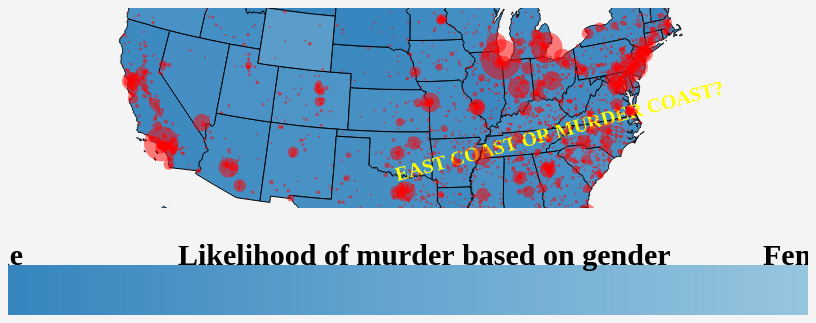
D3 v4 page, settled after 360 driven frames (6 s of simulated time); the page loaded 2 data file(s).


// ── js/black_hat_viz.js
{
    //width and height
    const w = screen.width;
    const h = (w / 4);

    //Define map projection
    const projection = d3
        .geoAlbersUsa()
        .translate([w / 2, h / 2])
        .scale([800]);

    //Define path generator
    const path = d3
        .geoPath()
        .projection(projection);

    //Create SVG element
    const svg = d3
        .select("body")
        .append("svg")
        .attr("width", w)
        .attr("height", h)
        .attr("id", "mapSvg");

    let darkBlue = "#3182bd";
    let lightBlue = "#9ecae1";

    d3.json("data/state_gender_murder.geojson", function (json) {
        //Bind data and create one path per GeoJSON feature
        svg
            .selectAll("path")
            .data(json.features).enter()
            .append("path")
            .attr("d", path)
            .style("fill", function (d) {
                let maleRatio = d.properties.males / (d.properties.males + d.properties.females);
                let color_sequential = d3
                    .scaleSequential(d3.interpolate(lightBlue, darkBlue))
                    .domain([0, 1]);

                return color_sequential(maleRatio);
            })
            .style('stroke', '#000000');

        d3.csv("data/freq_by_state.csv", function (csv) {
            let max_people_murdered = 0; // using this to set max circle radius
            for (let i = 0; i < csv.length; i++) {
                let males = parseInt(csv[i].males);
                let females = parseInt(csv[i].females);

                if ((males + females) > max_people_murdered) {
                    max_people_murdered = males + females;
                }
            }

            svg
                .selectAll("circle")
                .data(csv).enter()
                .append("circle")
                .attr("cx", function (d) {
                    return projection([d.lng, d.lat])[0];
                })
                .attr("cy", function (d) {
                    return projection([d.lng, d.lat])[1];
                })
                .attr("r", function (d) {
                    let bubbleScale = d3.scaleSqrt([0, max_people_murdered], [0, 50])
                    return bubbleScale(parseInt(d.males) + parseInt(d.females));
                })
                .attr("class", "city-circle")
                .attr("fill", "red")
                .attr("fill-opacity", 0.5)
        });

        svg
            .append("text")
            .attr("x", 100)
            .attr("y", 100)
            .classed('rotation', true)
            .attr('transform', 'translate( ' + w / 3 + ', ' + (h / 1.95) + '),' + 'rotate(-15)')
            .style("font", "bold 20px Gill Sans")
            .style("fill", "yellow")
            .text("EAST COAST OR MURDER COAST?");
    });

    const colorScaleCanvas = d3
        .select("body")
        .append("canvas")
        .attr("width", w)
        .attr("height", 100)
        .attr("id", "legendCanvas");

    const ctx = colorScaleCanvas.node().getContext("2d");

    const color_sequential = d3
        .scaleSequential(d3.interpolate(darkBlue, lightBlue))
        .domain([-1, 1]);

    let linearScaleLengthRatio = 450;

    const linearScale = d3
        .scaleLinear()
        .domain([-1, 1])
        .range([(w / 2) - linearScaleLengthRatio, (w / 2) + linearScaleLengthRatio]);

    d3.range(-1, 1, 0.0005)
        .forEach(function (d) {
            ctx.beginPath();
            ctx.strokeStyle = color_sequential(d);
            ctx.moveTo(linearScale(d), 50);
            ctx.lineTo(linearScale(d), 100);
            ctx.stroke();
        });

    ctx.font = "bold 30px Gill Sans";
    ctx.fillText("Male", linearScale(-1), 50);
    ctx.fillText("Female", linearScale(1) - 95, 50);

    ctx.font = "15px";
    ctx.fillText("Likelihood of murder based on gender", linearScale(0) - 230, 50);
}

### data: data/freq_by_state.csv
, city, state, males, females, lat, lng, state_name, city_state
0, Abbeville, LA, 1, 0, 29.97, -92.13, Louisiana, Abbeville, Louisiana
1, Algiers, LA, 2, 0, 29.95, -90.08, Louisiana, Algiers, Louisiana
2, Ascension Parish, LA, 1, 0, 30.2, -90.89, Louisiana, Ascension Parish, Louisiana
3, Avondale, LA, 3, 0, 29.91, -90.2, Louisiana, Avondale, Louisiana
4, Baker, LA, 1, 0, 30.59, -91.17, Louisiana, Baker, Louisiana
5, Baton Rouge, LA, 46, 8, 30.45, -91.15, Louisiana, Baton Rouge, Louisiana
6, Bayou Vista, LA, 1, 1, 30.28, -89.82, Louisiana, Bayou Vista, Louisiana
7, Blanchard, LA, 1, 0, 32.58, -93.89, Louisiana, Blanchard, Louisiana
8, Bossier City, LA, 3, 2, 32.51, -93.65, Louisiana, Bossier City, Louisiana
9, Bossier City, LA, 1, 0, 32.51, -93.65, Louisiana, Bossier City , Louisiana
10, Caddo Parish, LA, 1, 0, 32.61, -93.9, Louisiana, Caddo Parish, Louisiana
11, Calcasieu Parish, LA, 1, 0, 30.27, -93.37, Louisiana, Calcasieu Parish, Louisiana
12, Carencro, LA, 2, 0, 30.32, -92.05, Louisiana, Carencro, Louisiana
13, Chalmette, LA, 1, 0, 29.94, -89.96, Louisiana, Chalmette, Louisiana
14, Charenton, LA, 2, 0, 29.88, -91.53, Louisiana, Charenton, Louisiana
15, Covington, LA, 1, 0, 30.48, -90.1, Louisiana, Covington, Louisiana
16, Creston, LA, 1, 0, 31.98, -93.05, Louisiana, Creston, Louisiana
17, Crowley, LA, 1, 0, 30.21, -92.37, Louisiana, Crowley, Louisiana
18, DeRidder, LA, 1, 0, 30.85, -93.29, Louisiana, DeRidder, Louisiana
19, Denham Springs, LA, 2, 0, 30.49, -90.96, Louisiana, Denham Springs, Louisiana
20, Donaldsonville, LA, 2, 0, 30.1, -90.99, Louisiana, Donaldsonville, Louisiana
21, Duson, LA, 1, 0, 30.24, -92.19, Louisiana, Duson, Louisiana
22, East Baton Rouge, LA, 1, 0, 30.41, -91.18, Louisiana, East Baton Rouge, Louisiana
23, Ebarb, LA, 1, 0, 31.64, -93.65, Louisiana, Ebarb, Louisiana
24, Edgard, LA, 1, 0, 30.04, -90.56, Louisiana, Edgard, Louisiana
25, Ferriday, LA, 1, 0, 31.63, -91.55, Louisiana, Ferriday, Louisiana
26, Garyville, LA, 1, 0, 30.06, -90.62, Louisiana, Garyville, Louisiana
27, Geismar, LA, 1, 0, 30.2, -91.02, Louisiana, Geismar, Louisiana
28, Gentilly, LA, 4, 0, 30.02, -90.05, Louisiana, Gentilly, Louisiana
29, Gonzales, LA, 1, 0, 30.24, -90.92, Louisiana, Gonzales, Louisiana
30, Gray, LA, 1, 0, 29.7, -90.79, Louisiana, Gray, Louisiana
31, Hammond, LA, 3, 1, 30.5, -90.46, Louisiana, Hammond, Louisiana
32, Harahan, LA, 1, 0, 29.94, -90.2, Louisiana, Harahan, Louisiana
33, Harvey, LA, 10, 0, 29.9, -90.08, Louisiana, Harvey, Louisiana
34, Houma, LA, 9, 1, 29.6, -90.72, Louisiana, Houma, Louisiana
35, Jamestown, LA, 1, 0, 32.34, -93.21, Louisiana, Jamestown, Louisiana
36, Jeanerette, LA, 1, 0, 29.91, -91.66, Louisiana, Jeanerette, Louisiana
37, Jefferson, LA, 2, 0, 29.85, -90.13, Louisiana, Jefferson, Louisiana
38, Jena, LA, 1, 0, 31.68, -92.13, Louisiana, Jena, Louisiana
39, Kenner, LA, 7, 0, 29.99, -90.24, Louisiana, Kenner, Louisiana
40, Kentwood, LA, 1, 1, 30.94, -90.51, Louisiana, Kentwood, Louisiana
41, Krotz Springs, LA, 1, 0, 30.54, -91.75, Louisiana, Krotz Springs, Louisiana
42, LaFayette, LA, 2, 1, 30.22, -92.02, Louisiana, LaFayette, Louisiana
43, LaPlace, LA, 5, 1, 30.07, -90.48, Louisiana, LaPlace, Louisiana
44, Lafayette, LA, 5, 0, 30.22, -92.02, Louisiana, Lafayette, Louisiana
45, Lafayette Parish, LA, 1, 1, 30.21, -92.11, Louisiana, Lafayette Parish, Louisiana
46, Lafourche Parish, LA, 1, 0, 29.5, -90.36, Louisiana, Lafourche Parish, Louisiana
47, Lake Charles, LA, 5, 0, 30.23, -93.22, Louisiana, Lake Charles, Louisiana
48, Larose, LA, 1, 1, 29.57, -90.38, Louisiana, Larose, Louisiana
49, Livingston Parish, LA, 1, 0, 30.41, -90.74, Louisiana, Livingston Parish, Louisiana
50, Loranger, LA, 1, 1, 30.64, -90.4, Louisiana, Loranger, Louisiana
51, Luling, LA, 1, 0, 29.93, -90.37, Louisiana, Luling, Louisiana
52, Mansfield, LA, 1, 0, 32.04, -93.7, Louisiana, Mansfield, Louisiana
53, Marrero, LA, 9, 1, 29.9, -90.1, Louisiana, Marrero, Louisiana
54, Metairie, LA, 6, 3, 30, -90.18, Louisiana, Metairie, Louisiana
55, Monroe, LA, 2, 0, 32.51, -92.12, Louisiana, Monroe, Louisiana
56, Morgan City, LA, 1, 0, 29.7, -91.21, Louisiana, Morgan City, Louisiana
57, Nairn, LA, 1, 0, 29.43, -89.61, Louisiana, Nairn, Louisiana
58, New Orleans, LA, 146, 17, 29.95, -90.07, Louisiana, New Orleans, Louisiana
59, New Orleans, LA, 1, 0, 29.95, -90.07, Louisiana, New Orleans , Louisiana
... 3,278 more rows

### data: data/state_gender_murder.geojson
{
 "type": "FeatureCollection",
 "features": [
  {
   "type": "Feature",
   "properties": {
    "NAME": "Alabama",
    "AREA": 50645.0,
    "state": "AL",
    "males": 228,
    "females": 42,
    "murders": 270,
    "population": 17225091,
    "murderToPopRatio": 1.567480833628107e-05
   },
   "geometry": {
    "type": "Polygon",
    "coordinates": "[... 1 items]"
   }
  },
  {
   "type": "Feature",
   "properties": {
    "NAME": "Alaska",
    "AREA": 570641.0,
    "state": "AK",
    "males": 25,
    "females": 8,
    "murders": 33,
    "population": 2619169,
    "murderToPopRatio": 1.2599416074335027e-05
   },
   "geometry": {
    "type": "MultiPolygon",
    "coordinates": "[... 101 items]"
   }
  },
  {
   "type": "Feature",
   "properties": {
    "NAME": "Arizona",
    "AREA": 113594.0,
    "state": "AZ",
    "males": 208,
    "females": 40,
    "murders": 248,
    "population": 24198201,
    "murderToPopRatio": 1.024869576048236e-05
   },
   "geometry": {
    "type": "Polygon",
    "coordinates": "[... 1 items]"
   }
  },
  {
   "type": "Feature",
   "properties": {
    "NAME": "Arkansas",
    "AREA": 52035.0,
    "state": "AR",
    "males": 110,
    "females": 23,
    "murders": 133,
    "population": 10626605,
    "murderToPopRatio": 1.2515756443379612e-05
   },
   "geometry": {
    "type": "Polygon",
    "coordinates": "[... 1 items]"
   }
  },
  {
   "type": "Feature",
   "properties": {
    "NAME": "California",
    "AREA": 155779.0,
    "state": "CA",
    "males": 1281,
    "females": 160,
    "murders": 1441,
    "population": 142488596,
    "murderToPopRatio": 1.0113090032833224e-05
   },
   "geometry": {
    "type": "MultiPolygon",
    "coordinates": "[... 7 items]"
   }
  },
  {
   "type": "Feature",
   "properties": {
    "NAME": "Colorado",
    "AREA": 103642.0,
    "state": "CO",
    "males": 106,
    "females": 39,
    "murders": 145,
    "population": 18748462,
    "murderToPopRatio": 7.733967724925916e-06
   },
   "geometry": {
    "type": "Polygon",
    "coordinates": "[... 1 items]"
   }
  },
  {
   "type": "Feature",
   "properties": {
    "NAME": "Connecticut",
    "AREA": 4842.0,
    "state": "CT",
    "males": 83,
    "females": 27,
    "murders": 110,
    "population": 17120595,
    "murderToPopRatio": 6.4250103457268865e-06
   },
   "geometry": {
    "type": "Polygon",
    "coordinates": "[... 1 items]"
   }
  },
  {
   "type": "Feature",
   "properties": {
    "NAME": "Delaware",
    "AREA": 1949.0,
    "state": "DE",
    "males": 33,
    "females": 8,
    "murders": 41,
    "population": 2948945,
    "murderToPopRatio": 1.390327727373688e-05
   },
   "geometry": {
    "type": "Polygon",
    "coordinates": "[... 1 items]"
   }
  },
  "... 42 more items"
 ]
}